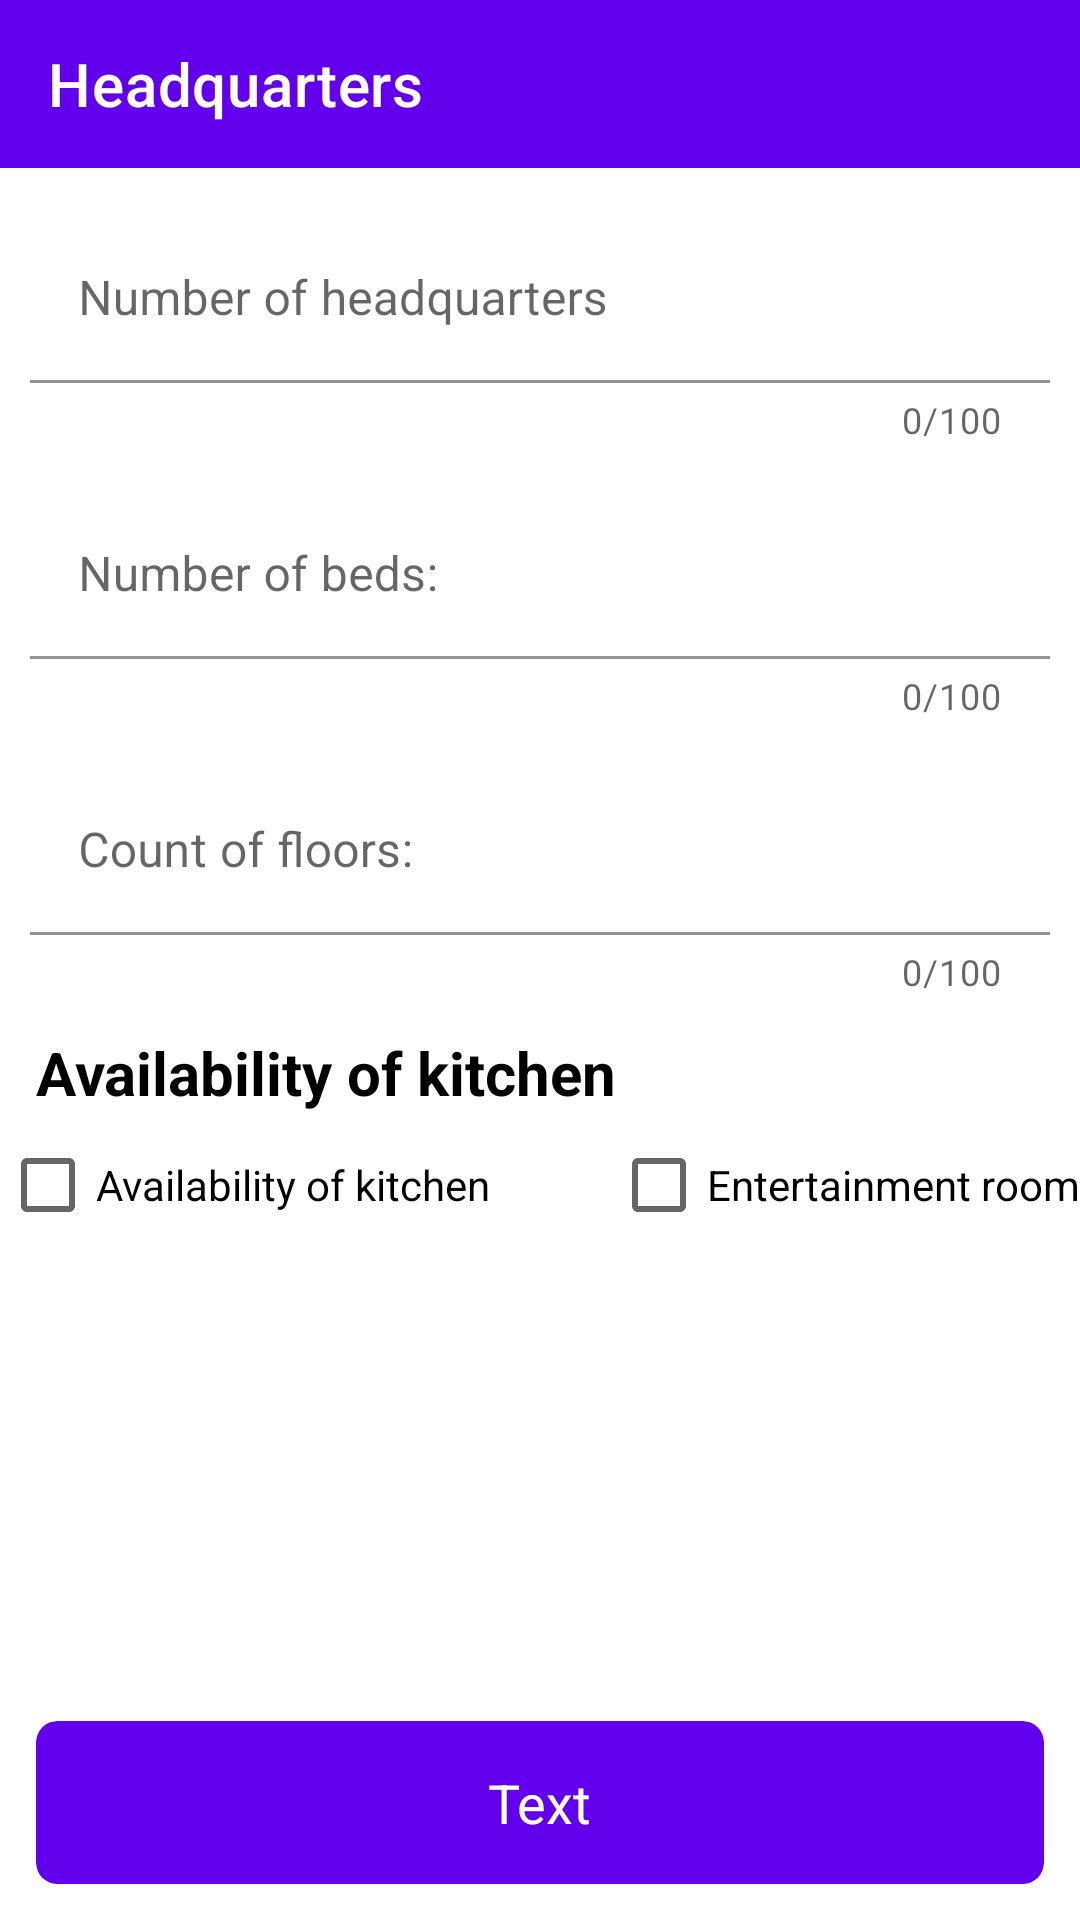

Layout XML and referenced resources for this Android screen:
<!-- AndroidManifest.xml: application theme Theme.AirportApp -->
<!-- res/layout/fragment_update_list_of_headquarters.xml -->
<?xml version="1.0" encoding="utf-8"?>
<layout xmlns:app="http://schemas.android.com/apk/res-auto">

    <data>
        <variable
            name="headquarters"
            type="com.leskov.airport.domain.entity.HeadQuarterEntity" />
    </data>

    <androidx.constraintlayout.widget.ConstraintLayout xmlns:android="http://schemas.android.com/apk/res/android"
        xmlns:tools="http://schemas.android.com/tools"
        android:layout_width="match_parent"
        android:layout_height="match_parent"
        tools:context=".presentation.list_of_items.headquarters.update.UpdateListOfHeadquartersFragment">

        <com.google.android.material.appbar.AppBarLayout
            android:id="@+id/toolbar_layout"
            android:layout_width="match_parent"
            android:layout_height="wrap_content"
            app:elevation="0dp"
            app:layout_constraintLeft_toLeftOf="parent"
            app:layout_constraintRight_toRightOf="parent"
            app:layout_constraintTop_toTopOf="parent">

            <com.google.android.material.appbar.MaterialToolbar
                android:id="@+id/toolbar"
                android:layout_width="match_parent"
                android:layout_height="?attr/actionBarSize"
                app:navigationIcon="@drawable/ic_arrow_back"
                app:title="@string/headquarters"
                app:titleTextColor="@color/white" />
        </com.google.android.material.appbar.AppBarLayout>

        <com.google.android.material.textfield.TextInputLayout
            android:id="@+id/name_of_layout"
            android:layout_width="match_parent"
            android:layout_height="wrap_content"
            android:layout_marginStart="10dp"
            android:layout_marginTop="16dp"
            android:layout_marginEnd="10dp"
            android:background="@android:color/transparent"
            app:boxBackgroundColor="@android:color/transparent"
            app:counterEnabled="true"
            android:hint="@string/number_of_headquarters"
            app:counterMaxLength="100"
            app:errorEnabled="true"
            app:layout_constraintEnd_toEndOf="parent"
            app:layout_constraintStart_toStartOf="parent"
            app:layout_constraintTop_toBottomOf="@id/toolbar_layout"
            app:layout_constraintVertical_bias="0.5">

            <com.google.android.material.textfield.TextInputEditText
                android:id="@+id/name_of"
                android:layout_width="match_parent"
                android:layout_height="match_parent"
                android:inputType="number"
                android:text="@{String.valueOf(headquarters.numberOf)}"
                android:maxLength="100" />

        </com.google.android.material.textfield.TextInputLayout>

        <com.google.android.material.textfield.TextInputLayout
            android:id="@+id/office_location_layout"
            android:layout_width="match_parent"
            android:layout_height="wrap_content"
            android:layout_marginStart="10dp"
            android:layout_marginTop="16dp"
            android:layout_marginEnd="10dp"
            android:background="@android:color/transparent"
            app:boxBackgroundColor="@android:color/transparent"
            app:counterEnabled="true"
            app:counterMaxLength="100"
            app:errorEnabled="true"
            android:hint="@string/number_of_beds"
            app:layout_constraintEnd_toEndOf="parent"
            app:layout_constraintStart_toStartOf="parent"
            app:layout_constraintTop_toBottomOf="@id/name_of_layout"
            app:layout_constraintVertical_bias="0.5">

            <com.google.android.material.textfield.TextInputEditText
                android:id="@+id/office_location"
                android:layout_width="match_parent"
                android:layout_height="match_parent"
                android:inputType="number"
                android:text="@{String.valueOf(headquarters.availabilityOfKitchen)}"
                android:maxLength="100" />

        </com.google.android.material.textfield.TextInputLayout>

        <com.google.android.material.textfield.TextInputLayout
            android:id="@+id/type_of_layout"
            android:layout_width="match_parent"
            android:layout_height="wrap_content"
            android:layout_marginStart="10dp"
            android:layout_marginTop="16dp"
            android:layout_marginEnd="10dp"
            android:background="@android:color/transparent"
            app:boxBackgroundColor="@android:color/transparent"
            app:counterEnabled="true"
            app:counterMaxLength="100"
            app:errorEnabled="true"
            android:hint="@string/count_of_floors"
            app:layout_constraintEnd_toEndOf="parent"
            app:layout_constraintStart_toStartOf="parent"
            app:layout_constraintTop_toBottomOf="@id/office_location_layout"
            app:layout_constraintVertical_bias="0.5">

            <com.google.android.material.textfield.TextInputEditText
                android:id="@+id/type_of"
                android:layout_width="match_parent"
                android:layout_height="match_parent"
                android:inputType="number"
                android:text="@{String.valueOf(headquarters.countOfLevels)}"
                android:maxLength="100" />

        </com.google.android.material.textfield.TextInputLayout>

        <TextView
            android:id="@+id/availability_of_services"
            android:layout_width="wrap_content"
            android:layout_height="wrap_content"
            android:layout_margin="12dp"
            android:text="@string/availability_of_kitchen"
            android:textColor="@color/black"
            android:textSize="20dp"
            android:textStyle="bold"
            app:layout_constraintTop_toBottomOf="@id/type_of_layout"
            app:layout_constraintStart_toStartOf="parent"/>

        <CheckBox
            android:id="@+id/cb_availability_of_kitchen"
            android:layout_width="wrap_content"
            android:layout_height="wrap_content"
            android:text="@string/availability_of_kitchen"
            app:layout_constraintTop_toBottomOf="@id/availability_of_services"
            app:layout_constraintStart_toStartOf="parent"/>
        <CheckBox
            android:id="@+id/cb_entertainment_room"
            android:layout_width="wrap_content"
            android:layout_height="wrap_content"
            android:checked="false"
            android:text="@string/entertainment_room"
            app:layout_constraintTop_toBottomOf="@id/availability_of_services"
            app:layout_constraintEnd_toEndOf="parent"/>

        <include
            android:id="@+id/btn_confirm"
            layout="@layout/card_view_button"
            android:layout_width="match_parent"
            android:layout_height="wrap_content"
            android:layout_margin="12dp"
            app:layout_constraintEnd_toEndOf="parent"
            app:layout_constraintStart_toStartOf="parent"
            app:layout_constraintBottom_toBottomOf="parent"/>
    </androidx.constraintlayout.widget.ConstraintLayout>
</layout>
<!-- res/layout/card_view_button.xml (included above) -->
<?xml version="1.0" encoding="utf-8"?>
<com.google.android.material.card.MaterialCardView
    android:id="@+id/cr_root"
    xmlns:tools="http://schemas.android.com/tools"
    xmlns:android="http://schemas.android.com/apk/res/android"
    xmlns:app="http://schemas.android.com/apk/res-auto"
    android:layout_width="match_parent"
    android:layout_height="wrap_content"
    android:background="?android:attr/selectableItemBackground"
    android:clickable="true"
    android:focusable="true"
    app:cardBackgroundColor="@color/purple_500"
    app:cardCornerRadius="7dp"
    app:cardElevation="0dp"
    app:layout_constraintBottom_toBottomOf="parent"
    app:layout_constraintEnd_toEndOf="parent"
    app:layout_constraintStart_toStartOf="parent"
    app:layout_constraintTop_toTopOf="parent">

    <TextView
        android:id="@+id/title"
        tools:text="Text"
        android:layout_width="wrap_content"
        android:layout_height="wrap_content"
        android:layout_gravity="center"
        android:padding="15dp"
        android:textColor="@color/white"
        android:textSize="18sp" />

    <ImageView
        android:id="@+id/icon"
        tools:src="@drawable/ic_check"
        app:tint="@color/white"
        android:layout_width="wrap_content"
        android:layout_height="wrap_content"
        android:layout_gravity="center"
        android:layout_marginStart="52dp"
        android:contentDescription="@null" />

</com.google.android.material.card.MaterialCardView>
<!-- resources referenced by this layout -->
<resources>
  <string name="availability_of_kitchen">Availability of kitchen</string>
  <string name="count_of_floors">Count of floors:</string>
  <string name="entertainment_room">Entertainment room</string>
  <string name="headquarters">Headquarters</string>
  <string name="number_of_beds">Number of beds:</string>
  <string name="number_of_headquarters">Number of headquarters</string>
  <style name="Theme.AirportApp" parent="Theme.MaterialComponents.DayNight.DarkActionBar">
          
          <item name="colorPrimary">@color/purple_500</item>
          <item name="colorPrimaryVariant">@color/purple_700</item>
          <item name="colorOnPrimary">@color/white</item>
          
          <item name="colorSecondary">@color/teal_200</item>
          <item name="colorSecondaryVariant">@color/teal_700</item>
          <item name="colorOnSecondary">@color/black</item>
          
          <item name="android:statusBarColor" tools:targetApi="l">?attr/colorPrimaryVariant</item>
          
      </style>
  <!-- not gathered from this repository: default colours our renderer supplied (Android Studio template values) -->
  <color name="purple_500">#FF6200EE</color>
  <color name="purple_700">#FF3700B3</color>
  <color name="teal_200">#FF03DAC5</color>
  <color name="teal_700">#FF018786</color>
  <color name="black">#FF000000</color>
  <color name="white">#FFFFFFFF</color>
</resources>
